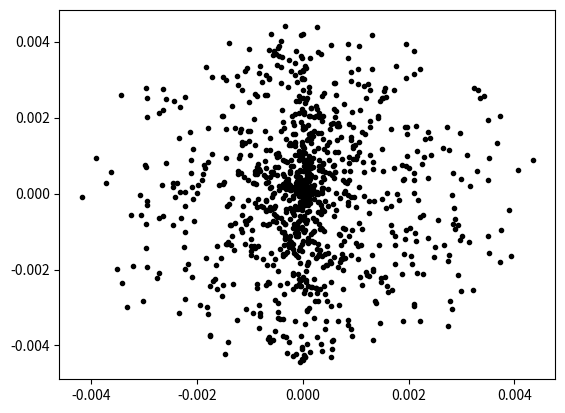

The matplotlib source for this figure:
__all__ = ["propose_position"]

import numpy as np


rearth = 6378.1  # km


def lnglat2xyz(lng, lat):
    lng, lat = np.radians(lng), np.radians(lat)
    clat = np.cos(lat)
    return rearth * np.array([clat * np.cos(lng),
                              clat * np.sin(lng),
                              np.sin(lat)])


def xyz2lnglat(xyz):
    return np.degrees(np.arctan2(xyz[1], xyz[0])), \
           np.degrees(np.arctan2(xyz[2], np.sqrt(np.dot(xyz[:-1], xyz[:-1]))))


def propose_position(ll0, sigma):
    r = sigma * np.random.rand()
    th = 2 * np.pi * np.random.rand()
    phi = 2 * np.pi * (0.5 - np.random.rand())
    x = lnglat2xyz(*ll0) + r * np.array([np.cos(phi) * np.cos(th),
                                         np.cos(phi) * np.sin(th),
                                         np.sin(phi)])
    return xyz2lnglat(x)


if __name__ == "__main__":
    import matplotlib.pyplot as pl

    for i in range(1000):
        pos = propose_position([0, 0], 0.5)
        pl.plot(pos[0], pos[1], ".k")
    pl.savefig("geo.png")
